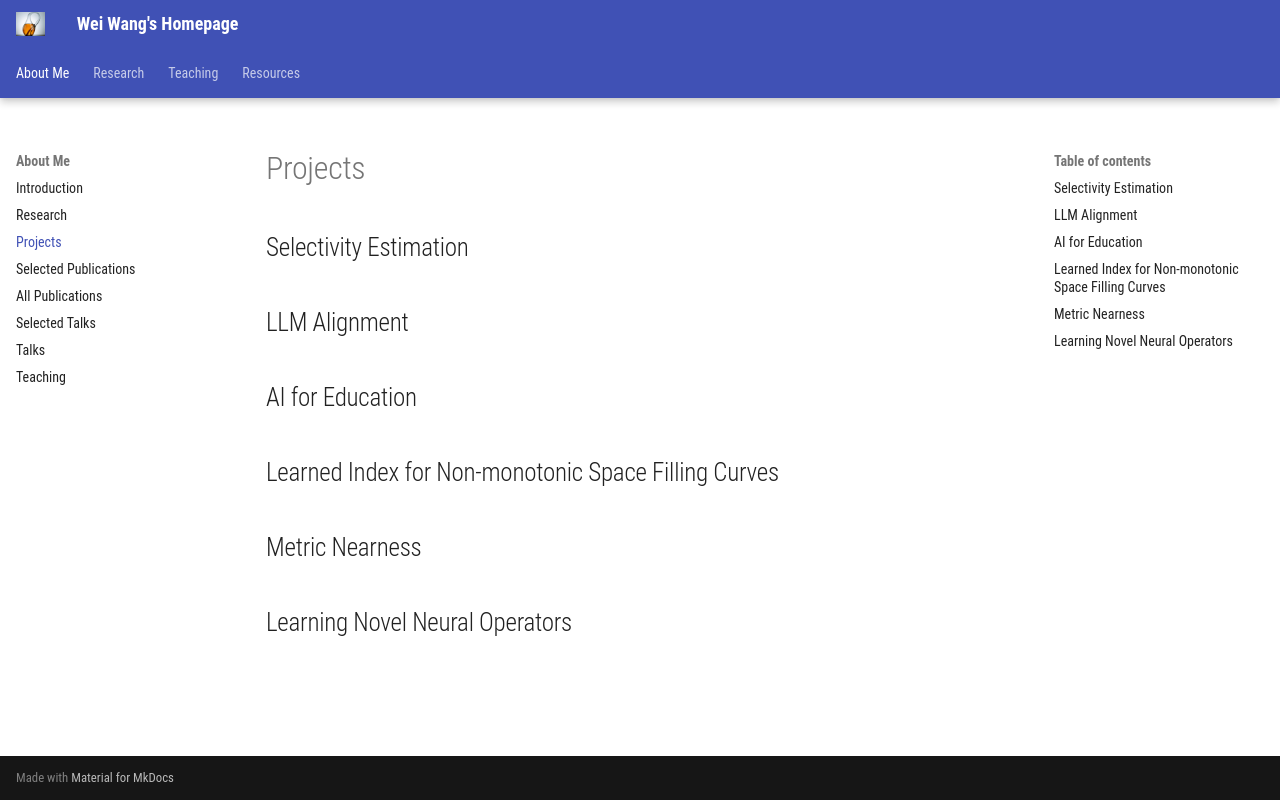

repository: DBWangWei/DBWangWei.github.io · page: intro/projects/index.html · generator: mkdocs

# Projects

## Selectivity Estimation

## LLM Alignment

## AI for Education

## Learned Index for Non-monotonic Space Filling Curves

## Metric Nearness

## Learning Novel Neural Operators
